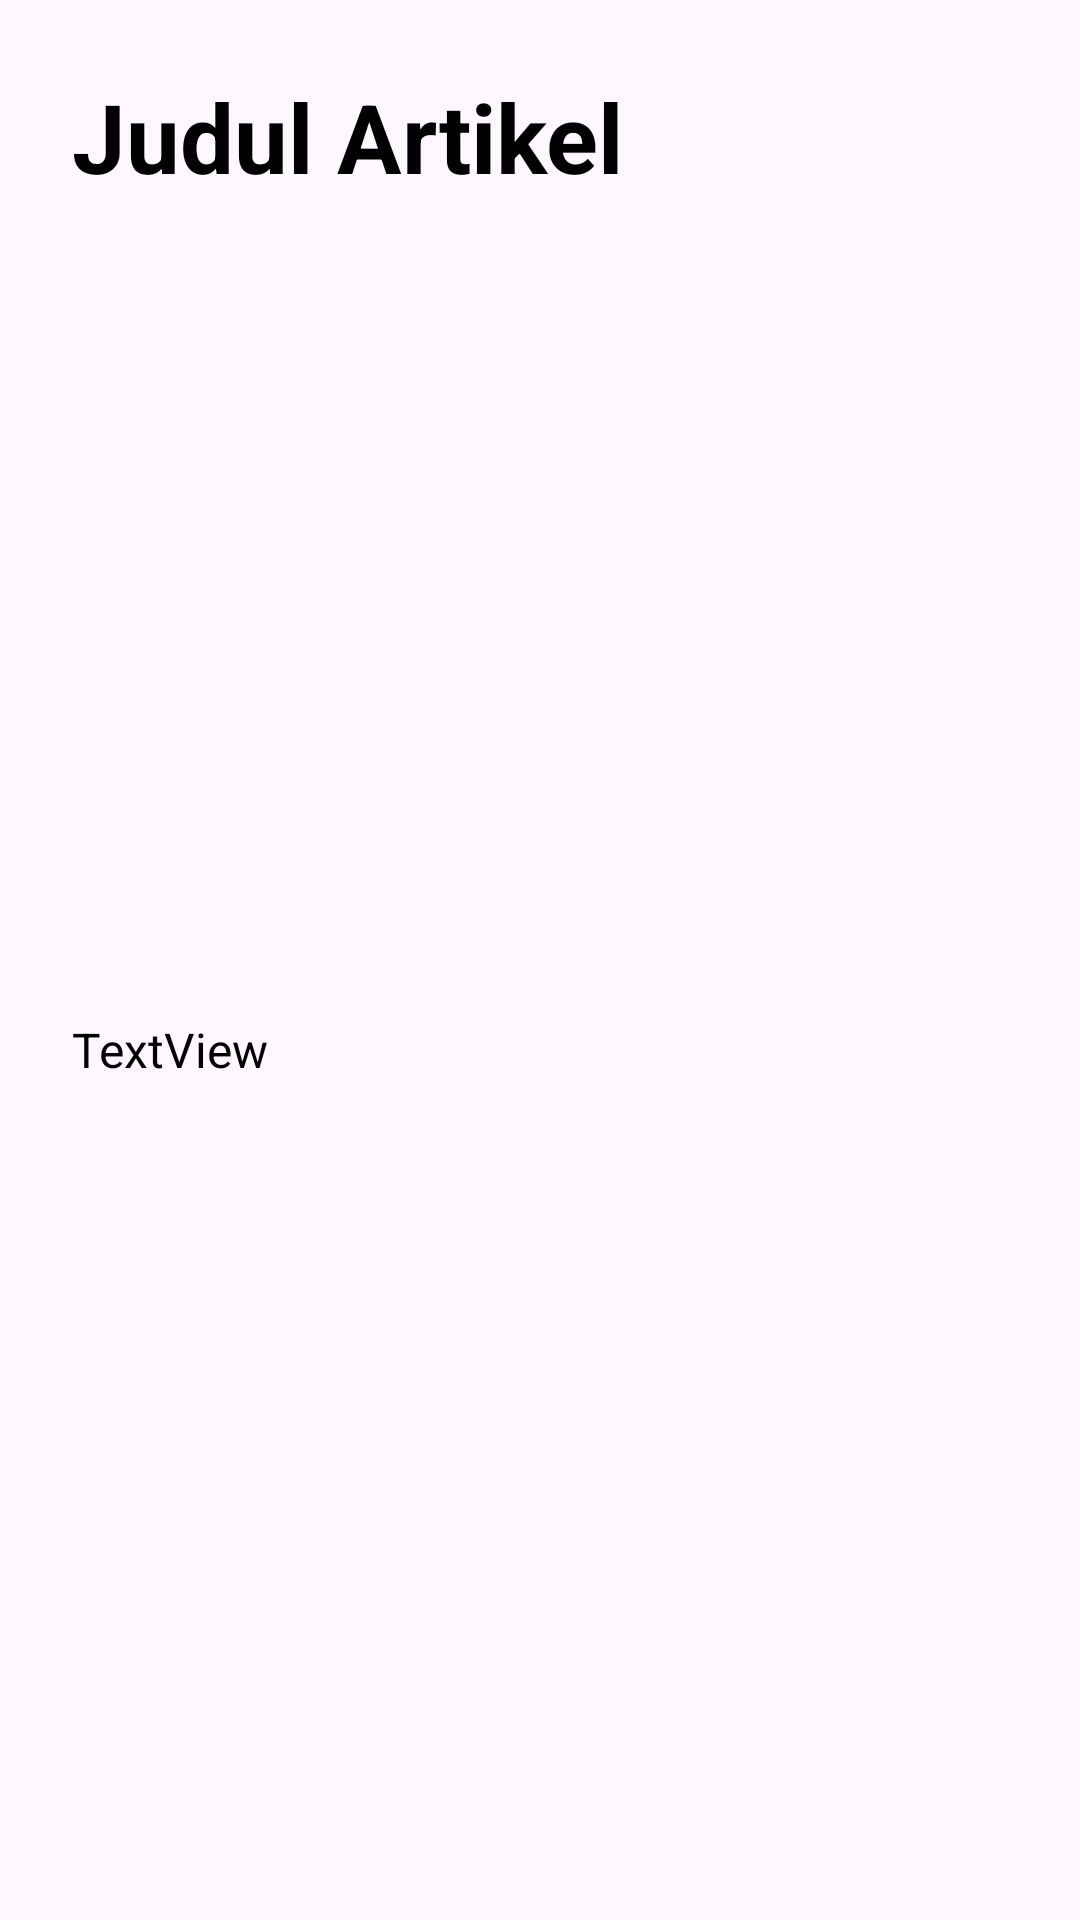

Layout XML and referenced resources for this Android screen:
<!-- AndroidManifest.xml: application theme Theme.LawanJudi -->
<!-- res/layout/activity_article_detail.xml -->
<?xml version="1.0" encoding="utf-8"?>
<ScrollView xmlns:android="http://schemas.android.com/apk/res/android"
    xmlns:app="http://schemas.android.com/apk/res-auto"
    xmlns:tools="http://schemas.android.com/tools"
    android:id="@+id/main"
    android:layout_width="match_parent"
    android:layout_height="match_parent"
    tools:context=".ui.article.ArticleDetailActivity">

    <androidx.constraintlayout.widget.ConstraintLayout
        android:layout_width="match_parent"
        android:layout_height="wrap_content">
        <TextView
            android:id="@+id/tvArticleTitle"
            android:layout_width="0dp"
            android:layout_height="wrap_content"
            android:layout_marginStart="24dp"
            android:layout_marginTop="24dp"
            android:layout_marginEnd="24dp"
            android:text="@string/article_title"
            android:textColor="?attr/colorOnPrimary"
            android:textSize="32sp"
            android:textStyle="bold"
            app:layout_constraintEnd_toEndOf="parent"
            app:layout_constraintStart_toStartOf="parent"
            app:layout_constraintTop_toTopOf="parent" />

        <ImageView
            android:id="@+id/ivArticleImg"
            android:layout_width="0dp"
            android:layout_height="240dp"
            android:layout_marginTop="16dp"
            app:layout_constraintEnd_toEndOf="@+id/tvArticleTitle"
            app:layout_constraintStart_toStartOf="@+id/tvArticleTitle"
            app:layout_constraintTop_toBottomOf="@+id/tvArticleTitle"
            tools:srcCompat="@tools:sample/avatars" />

        <TextView
            android:id="@+id/tvArticleContent"
            android:layout_width="0dp"
            android:layout_height="wrap_content"
            android:layout_marginTop="16dp"
            android:layout_marginBottom="24dp"
            android:text="TextView"
            android:textSize="16sp"
            android:textColor="?attr/colorOnPrimary"
            app:layout_constraintBottom_toBottomOf="parent"
            app:layout_constraintEnd_toEndOf="@+id/ivArticleImg"
            app:layout_constraintStart_toStartOf="@+id/ivArticleImg"
            app:layout_constraintTop_toBottomOf="@+id/ivArticleImg" />
    </androidx.constraintlayout.widget.ConstraintLayout>
</ScrollView>
<!-- resources referenced by this layout -->
<resources>
  <string name="article_title">Judul Artikel</string>
  <style name="Theme.LawanJudi" parent="Base.Theme.LawanJudi" />
  <style name="Base.Theme.LawanJudi" parent="Theme.Material3.DayNight">
          <item name="colorPrimary">@color/purple300</item> // Main Color
          <item name="colorPrimaryInverse">@color/white</item> //Color Of The Content Box
          <item name="colorOnPrimary">@color/black</item> // Text Color
  
          <item name="colorPrimaryContainer">@color/lightpurp</item> //Bottom Menu Color
          <item name="colorOnContainer">@color/purple700</item> //Selected Menu Color
  
          <item name="colorSecondary">@color/lightgrey</item> // User Chat Color
          <item name="colorTertiary">@color/lightpurp</item> // Bot Chat Color
  
          <item name="colorSecondaryVariant">@color/lightpurp</item>
      </style>
  <color name="purple300">#BA68C8</color>
  <color name="white">#FFFFFFFF</color>
  <color name="black">#FF000000</color>
  <color name="lightpurp">#E8DEF8</color>
  <color name="purple700">#7B1FA2</color>
  <color name="lightgrey">#D9D9D9</color>
</resources>
